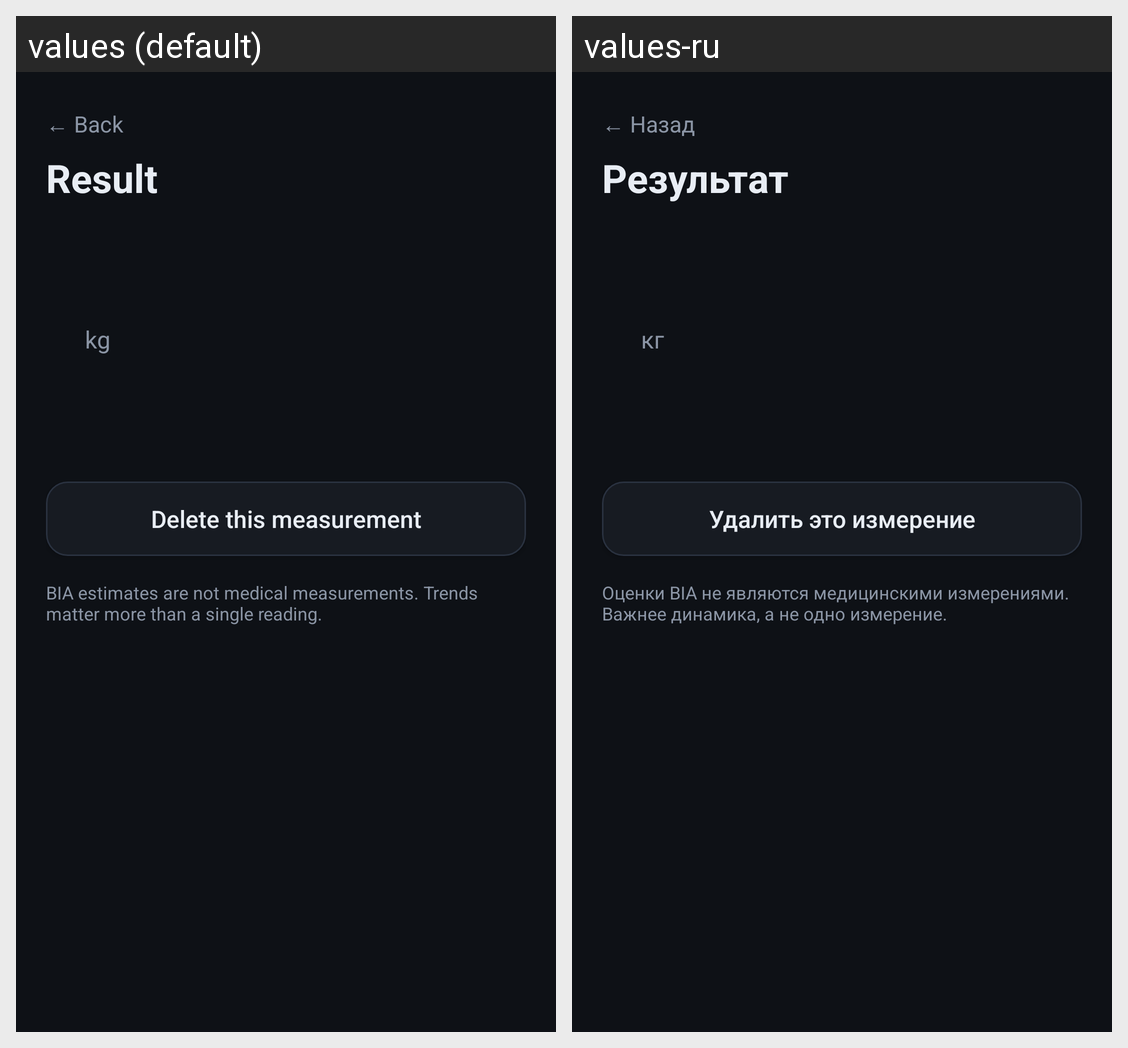

Here is an Android app screen in its default locale and in the app's own translations. Write out the translated-string differences for the strings that appear on this screen.
Android screen res/layout/activity_result.xml rendered under 2 locales, left to right: values (default), values-ru. Device: Nexus 5 (rendered at 1080×1920; each locale shown at half size, 540×960, under a caption strip naming it); theme Theme.BodyScale.
Strings drawn on this screen, with the default value and each locale's value (text and hints the layout hard-codes, and strings that could not be matched under every locale, appear in the picture but are not listed):

back
  values: ← Back
  values-ru: ← Назад

result_title
  values: Result
  values-ru: Результат

unit_kg
  values: kg
  values-ru: кг

result_delete
  values: Delete this measurement
  values-ru: Удалить это измерение

result_disclaimer
  values: BIA estimates are not medical measurements. Trends matter more than a single reading.
  values-ru: Оценки BIA не являются медицинскими измерениями. Важнее динамика, а не одно измерение.
